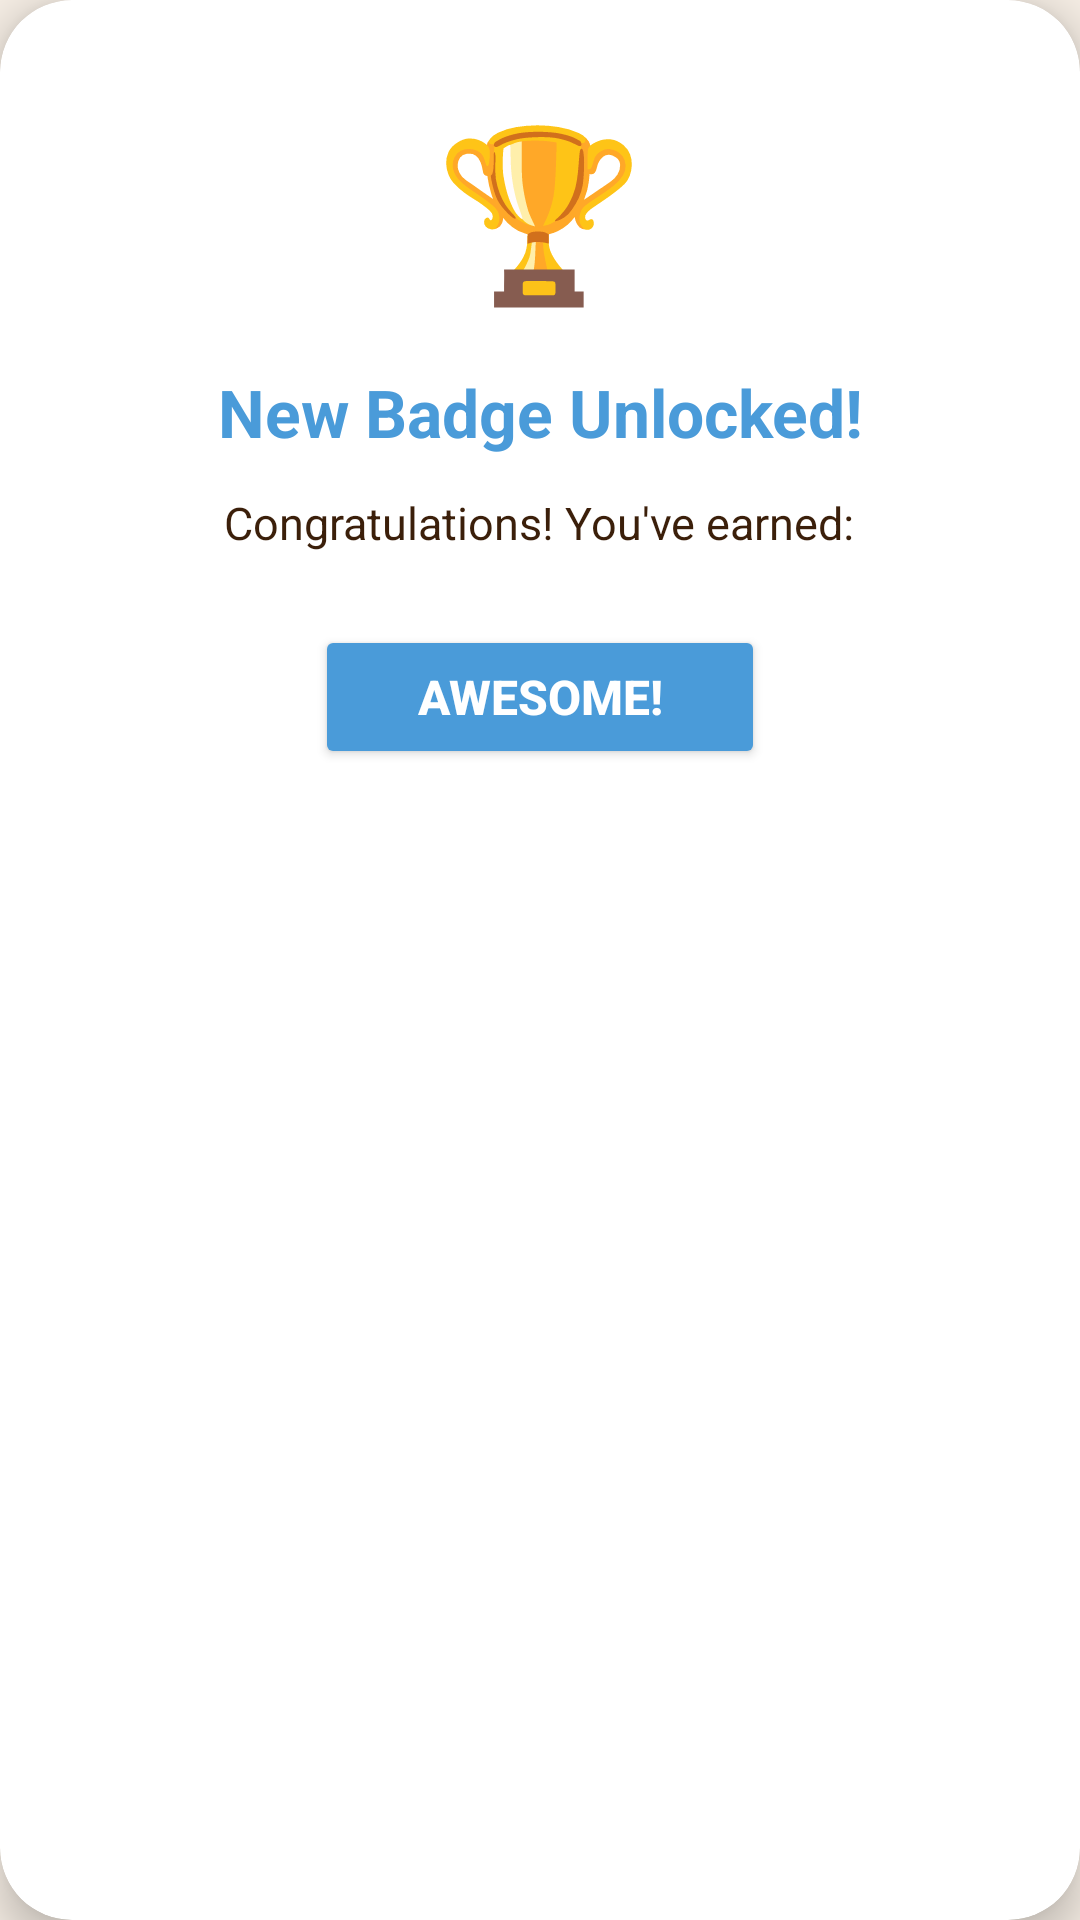

Layout XML and referenced resources for this Android screen:
<!-- AndroidManifest.xml: application theme Theme.AutiMate -->
<!-- res/layout/dialog_new_badge.xml -->
<?xml version="1.0" encoding="utf-8"?>
<androidx.cardview.widget.CardView xmlns:android="http://schemas.android.com/apk/res/android"
    xmlns:app="http://schemas.android.com/apk/res-auto"
    android:layout_width="match_parent"
    android:layout_height="wrap_content"
    app:cardCornerRadius="24dp"
    app:cardElevation="8dp"
    app:cardBackgroundColor="@color/white"
    android:layout_margin="24dp">

    <LinearLayout
        android:layout_width="match_parent"
        android:layout_height="wrap_content"
        android:orientation="vertical"
        android:padding="32dp"
        android:gravity="center">

        
        <TextView
            android:layout_width="wrap_content"
            android:layout_height="wrap_content"
            android:text="🏆"
            android:textSize="56sp"
            android:layout_marginBottom="16dp" />

        <TextView
            android:layout_width="wrap_content"
            android:layout_height="wrap_content"
            android:text="New Badge Unlocked!"
            android:textSize="22sp"
            android:textStyle="bold"
            android:textColor="@color/soft_blue"
            android:textAlignment="center"
            android:layout_marginBottom="12dp" />

        
        <TextView
            android:id="@+id/tvBadgesMessage"
            android:layout_width="wrap_content"
            android:layout_height="wrap_content"
            android:text="Congratulations! You've earned:"
            android:textSize="15sp"
            android:textColor="@color/text_dark"
            android:textAlignment="center"
            android:lineSpacingExtra="6dp"
            android:layout_marginBottom="24dp" />

        
        <Button
            android:id="@+id/btnAwesome"
            android:layout_width="150dp"
            android:layout_height="48dp"
            android:text="AWESOME!"
            android:textSize="16sp"
            android:textStyle="bold"
            android:textColor="@color/white"
            android:backgroundTint="@color/soft_blue"
            app:cornerRadius="24dp" />

    </LinearLayout>

</androidx.cardview.widget.CardView>
<!-- resources referenced by this layout -->
<resources>
  <color name="soft_blue">#4A9BD9</color>
  <color name="text_dark">#3B1F0A</color>
  <color name="white">#FFFFFF</color>
  <style name="Theme.AutiMate" parent="Theme.MaterialComponents.DayNight.NoActionBar">
          
          <item name="colorPrimary">@color/cream</item>
          <item name="colorPrimaryVariant">@color/beige</item>
          <item name="colorOnPrimary">@color/text_dark</item>
  
          
          <item name="colorSecondary">@color/soft_blue</item>
          <item name="colorSecondaryVariant">@color/khaki</item>
          <item name="colorOnSecondary">@color/white</item>
  
          
          <item name="android:statusBarColor">@color/cream</item>
  
          
          <item name="android:windowBackground">@color/cream</item>
  
          
          <item name="android:textColor">@color/text_dark</item>
  
          
          <item name="android:buttonBarPositiveButtonStyle">@style/LightPositiveButtonStyle</item>
          <item name="android:buttonBarNegativeButtonStyle">@style/LightNegativeButtonStyle</item>
          <item name="android:buttonBarNeutralButtonStyle">@style/LightNeutralButtonStyle</item>
      </style>
  <color name="cream">#F5EDE4</color>
  <color name="beige">#EDE5D9</color>
  <color name="khaki">#C4A882</color>
  <style name="LightPositiveButtonStyle" parent="Widget.AppCompat.Button.ButtonBar.AlertDialog">
          <item name="android:textColor">@android:color/black</item>
          <item name="android:textStyle">bold</item>
      </style>
  <style name="LightNegativeButtonStyle" parent="Widget.AppCompat.Button.ButtonBar.AlertDialog">
          <item name="android:textColor">@android:color/black</item>
          <item name="android:textStyle">bold</item>
      </style>
  <style name="LightNeutralButtonStyle" parent="Widget.AppCompat.Button.ButtonBar.AlertDialog">
          <item name="android:textColor">@android:color/black</item>
          <item name="android:textStyle">bold</item>
      </style>
</resources>
